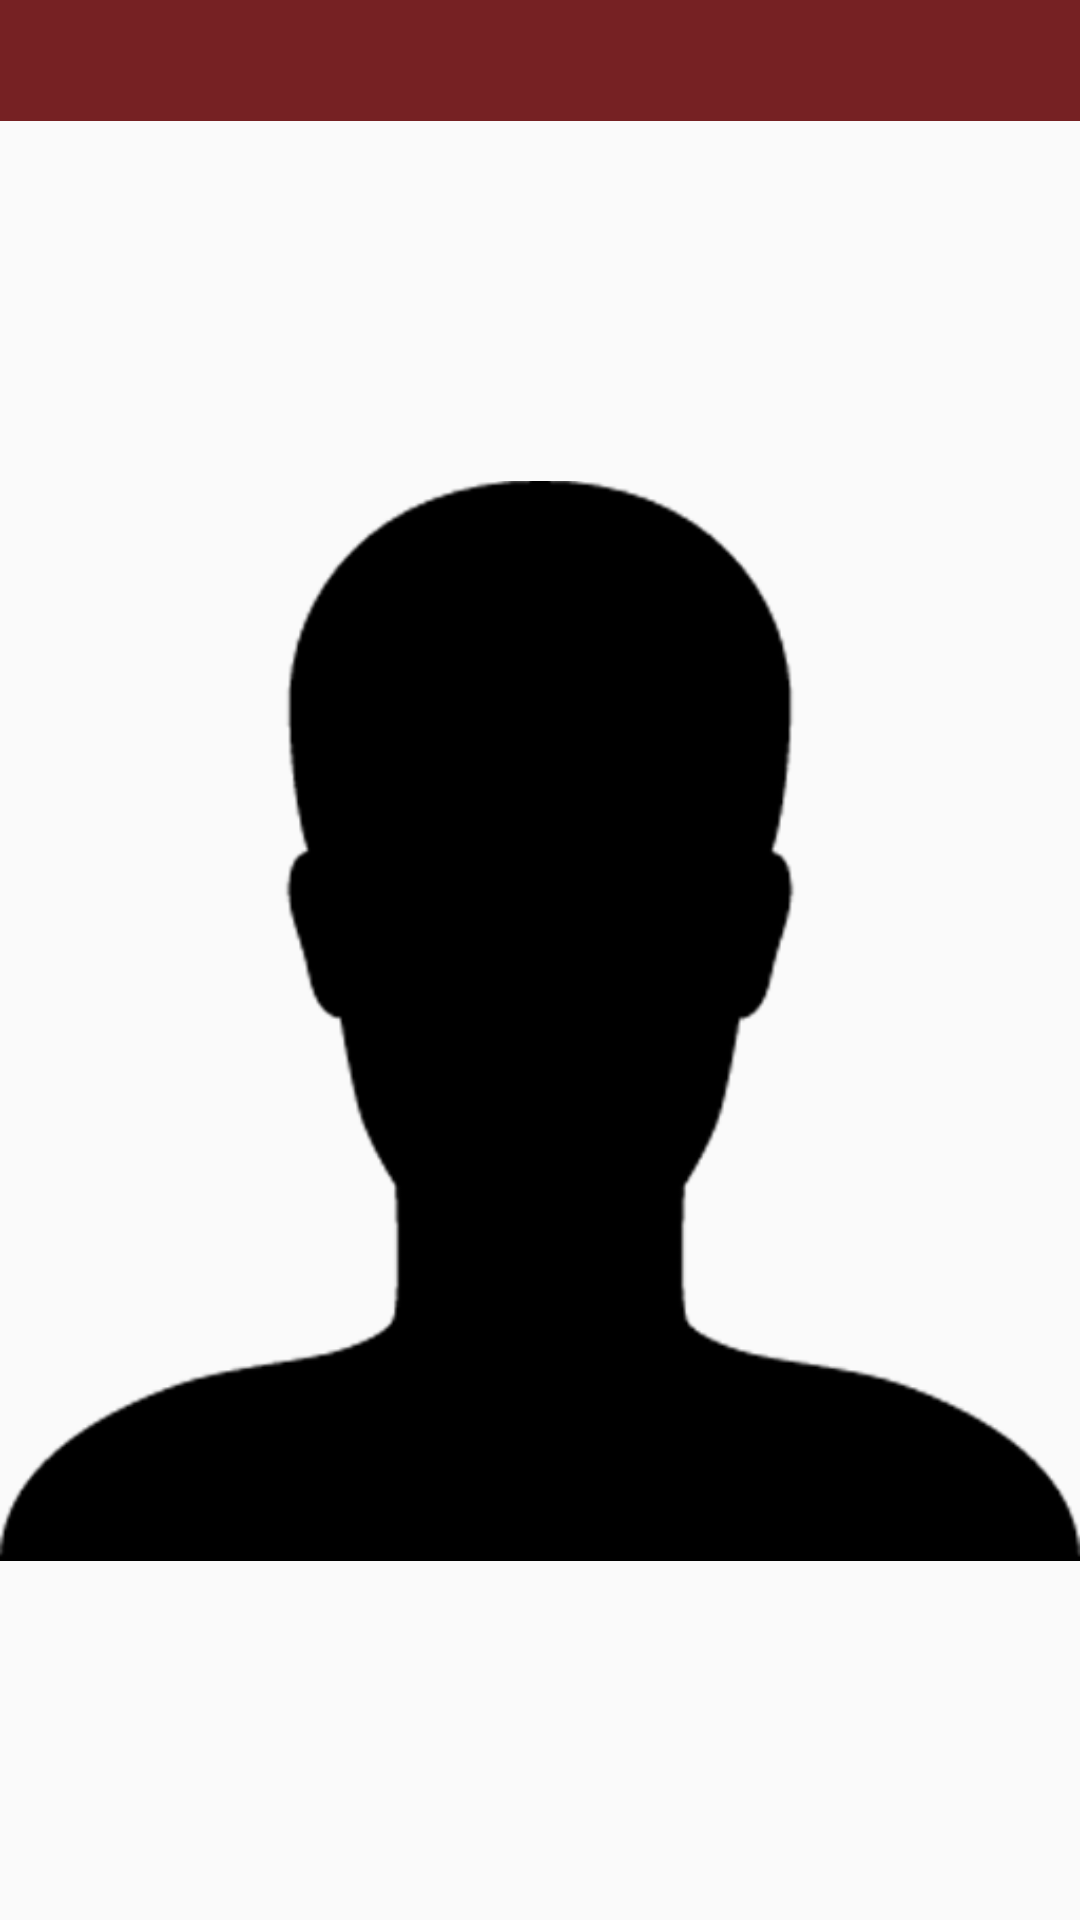

The Android layout XML behind this screen, and the referenced resources:
<!-- AndroidManifest.xml: application theme AppTheme -->
<!-- res/layout/alunos_individual.xml -->
<?xml version="1.0" encoding="utf-8"?>
<RelativeLayout xmlns:android="http://schemas.android.com/apk/res/android"
    android:orientation="vertical"
    android:layout_width="match_parent"
    android:layout_height="match_parent">
    <LinearLayout
        android:layout_width="match_parent"
        android:layout_height="match_parent"
        android:orientation="vertical">
            <TextView
            android:id="@+id/nomeIndividual"
            android:layout_width="match_parent"
            android:layout_height="wrap_content"
            android:gravity="center"
            style="@style/textPrimary"/>
         <ImageView
            android:src="@drawable/aluno"
            android:layout_width="wrap_content"
            android:layout_height="match_parent" />
    </LinearLayout>
</RelativeLayout>
<!-- resources referenced by this layout -->
<resources>
  <!-- drawable aluno: png bitmap (drawable, 11573 bytes) -->
  <style name="textPrimary" parent="AppBaseTheme">
          <item name="android:textSize">@dimen/titleSize</item>
          <item name="android:textColor">@color/branco</item>
          <item name="android:background">@color/logotipo</item>
      </style>
  <style name="AppTheme" parent="Theme.AppCompat.Light.DarkActionBar">
          <item name="colorPrimary">@color/colorPrimary</item>
          <item name="colorPrimaryDark">@color/colorPrimaryDark</item>
          <item name="colorAccent">@color/colorAccent</item>
      </style>
  <style name="AppBaseTheme" parent="android:Theme.Light">
      </style>
  <dimen name="titleSize">30sp</dimen>
  <color name="branco">#FFFFFF</color>
  <color name="logotipo">#762123</color>
  <color name="colorPrimary">#3F51B5</color>
  <color name="colorPrimaryDark">#303F9F</color>
  <color name="colorAccent">#FF4081</color>
</resources>
